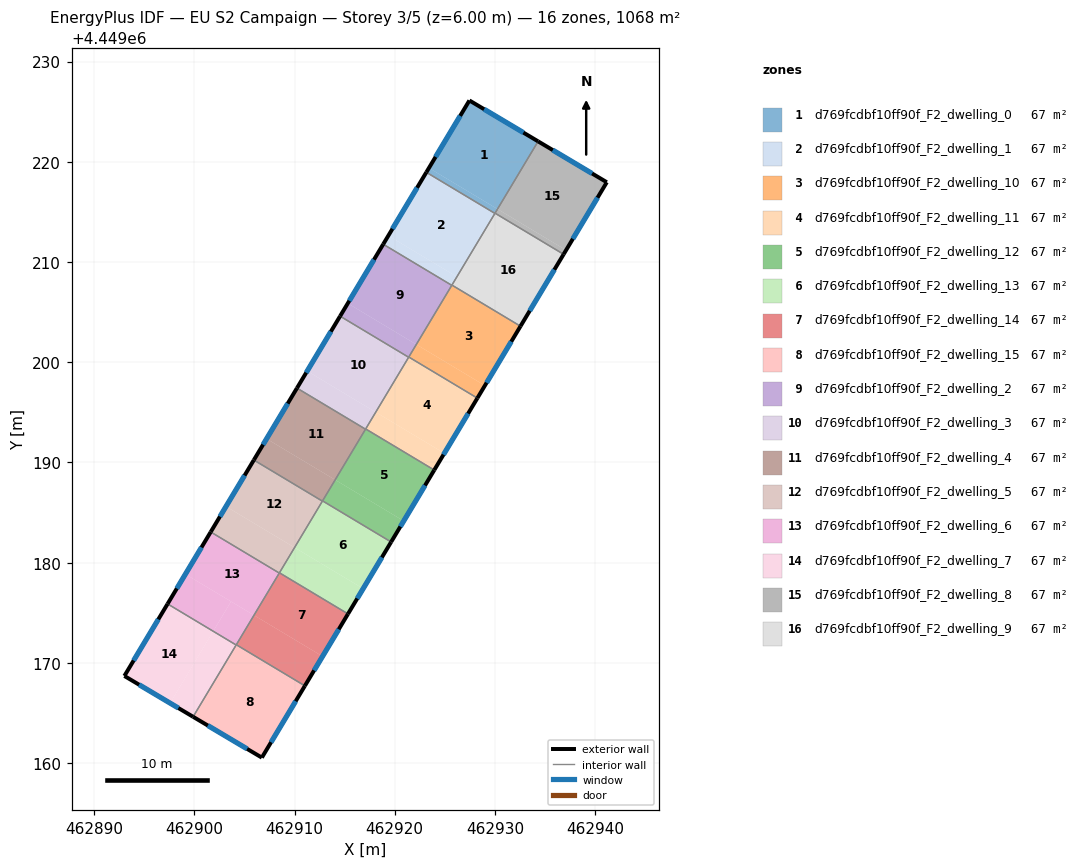
=== STOREY PLAN SPEC (per zone: floor XY polygon, exterior-wall plan segments, windows/doors) ===
zone 1: d769fcdbf10ff90f_F2_dwelling_0  (66.7 m²)
  floor: (462934.30, 4449222.04) (462930.25, 4449215.28) (462923.41, 4449219.38) (462927.45, 4449226.11)
  floor: (462930.25, 4449215.28) (462929.99, 4449214.85) (462923.15, 4449218.95) (462923.41, 4449219.38)
  exterior wall: (462934.30, 4449222.04) – (462927.45, 4449226.11)  [8.0 m]
    window: (462932.84, 4449222.91) – (462928.92, 4449225.24)  [7.8 m²]
  exterior wall: (462927.45, 4449226.11) – (462923.15, 4449218.95)  [8.4 m]
    window: (462926.53, 4449224.58) – (462924.07, 4449220.48)  [8.2 m²]
  interior walls: 3
zone 2: d769fcdbf10ff90f_F2_dwelling_1  (66.7 m²)
  floor: (462929.99, 4449214.85) (462926.20, 4449208.53) (462919.36, 4449212.63) (462923.15, 4449218.95)
  floor: (462926.20, 4449208.53) (462925.69, 4449207.67) (462918.85, 4449211.77) (462919.36, 4449212.63)
  exterior wall: (462923.15, 4449218.95) – (462918.85, 4449211.77)  [8.4 m]
    window: (462922.23, 4449217.41) – (462919.77, 4449213.31)  [8.2 m²]
  interior walls: 4
zone 3: d769fcdbf10ff90f_F2_dwelling_10  (66.7 m²)
  floor: (462932.55, 4449203.59) (462929.00, 4449197.67) (462922.16, 4449201.77) (462925.71, 4449207.69)
  floor: (462929.00, 4449197.67) (462928.24, 4449196.42) (462921.40, 4449200.52) (462922.16, 4449201.77)
  exterior wall: (462928.24, 4449196.42) – (462932.55, 4449203.59)  [8.4 m]
    window: (462929.17, 4449197.95) – (462931.63, 4449202.05)  [8.2 m²]
  interior walls: 4
zone 4: d769fcdbf10ff90f_F2_dwelling_11  (66.7 m²)
  floor: (462928.24, 4449196.42) (462924.95, 4449190.92) (462918.11, 4449195.02) (462921.40, 4449200.52)
  floor: (462924.95, 4449190.92) (462923.94, 4449189.24) (462917.10, 4449193.34) (462918.11, 4449195.02)
  exterior wall: (462923.94, 4449189.24) – (462928.24, 4449196.42)  [8.4 m]
    window: (462924.86, 4449190.78) – (462927.32, 4449194.88)  [8.2 m²]
  interior walls: 4
zone 5: d769fcdbf10ff90f_F2_dwelling_12  (66.7 m²)
  floor: (462923.94, 4449189.24) (462920.90, 4449184.16) (462914.06, 4449188.26) (462917.10, 4449193.34)
  floor: (462920.90, 4449184.16) (462919.64, 4449182.06) (462912.80, 4449186.17) (462914.06, 4449188.26)
  exterior wall: (462919.64, 4449182.06) – (462923.94, 4449189.24)  [8.4 m]
    window: (462920.56, 4449183.60) – (462923.02, 4449187.70)  [8.2 m²]
  interior walls: 4
zone 6: d769fcdbf10ff90f_F2_dwelling_13  (66.7 m²)
  floor: (462916.85, 4449177.41) (462915.34, 4449174.89) (462908.50, 4449178.99) (462910.01, 4449181.51)
  floor: (462919.64, 4449182.06) (462916.85, 4449177.41) (462910.01, 4449181.51) (462912.80, 4449186.17)
  exterior wall: (462915.34, 4449174.89) – (462919.64, 4449182.06)  [8.4 m]
    window: (462916.26, 4449176.43) – (462918.72, 4449180.53)  [8.2 m²]
  interior walls: 4
zone 7: d769fcdbf10ff90f_F2_dwelling_14  (66.7 m²)
  floor: (462915.34, 4449174.89) (462912.80, 4449170.65) (462905.96, 4449174.75) (462908.50, 4449178.99)
  floor: (462912.80, 4449170.65) (462911.04, 4449167.71) (462904.20, 4449171.81) (462905.96, 4449174.75)
  exterior wall: (462911.04, 4449167.71) – (462915.34, 4449174.89)  [8.4 m]
    window: (462911.96, 4449169.25) – (462914.42, 4449173.35)  [8.2 m²]
  interior walls: 4
zone 8: d769fcdbf10ff90f_F2_dwelling_15  (66.7 m²)
  floor: (462911.04, 4449167.71) (462906.74, 4449160.55) (462899.88, 4449164.62) (462904.18, 4449171.79) (462904.20, 4449171.81)
  exterior wall: (462906.74, 4449160.55) – (462911.04, 4449167.71)  [8.4 m]
    window: (462907.66, 4449162.08) – (462910.12, 4449166.18)  [8.2 m²]
  exterior wall: (462899.88, 4449164.62) – (462906.74, 4449160.55)  [8.0 m]
    window: (462901.35, 4449163.75) – (462905.27, 4449161.42)  [7.8 m²]
  interior walls: 3
zone 9: d769fcdbf10ff90f_F2_dwelling_2  (66.7 m²)
  floor: (462925.69, 4449207.67) (462922.16, 4449201.77) (462915.32, 4449205.87) (462918.85, 4449211.77)
  floor: (462922.16, 4449201.77) (462921.39, 4449200.49) (462914.55, 4449204.59) (462915.32, 4449205.87)
  exterior wall: (462918.85, 4449211.77) – (462914.55, 4449204.59)  [8.4 m]
    window: (462917.93, 4449210.23) – (462915.47, 4449206.13)  [8.2 m²]
  interior walls: 4
zone 10: d769fcdbf10ff90f_F2_dwelling_3  (66.7 m²)
  floor: (462921.39, 4449200.49) (462918.11, 4449195.02) (462911.27, 4449199.12) (462914.55, 4449204.59)
  floor: (462918.11, 4449195.02) (462917.09, 4449193.32) (462910.25, 4449197.42) (462911.27, 4449199.12)
  exterior wall: (462914.55, 4449204.59) – (462910.25, 4449197.42)  [8.4 m]
    window: (462913.63, 4449203.06) – (462911.17, 4449198.95)  [8.2 m²]
  interior walls: 4
zone 11: d769fcdbf10ff90f_F2_dwelling_4  (66.7 m²)
  floor: (462917.09, 4449193.32) (462914.06, 4449188.26) (462907.22, 4449192.36) (462910.25, 4449197.42)
  floor: (462914.06, 4449188.26) (462912.78, 4449186.14) (462905.94, 4449190.24) (462907.22, 4449192.36)
  exterior wall: (462910.25, 4449197.42) – (462905.94, 4449190.24)  [8.4 m]
    window: (462909.32, 4449195.88) – (462906.86, 4449191.78)  [8.2 m²]
  interior walls: 4
zone 12: d769fcdbf10ff90f_F2_dwelling_5  (66.7 m²)
  floor: (462912.78, 4449186.14) (462910.01, 4449181.51) (462903.17, 4449185.61) (462905.94, 4449190.24)
  floor: (462910.01, 4449181.51) (462908.48, 4449178.96) (462901.64, 4449183.06) (462903.17, 4449185.61)
  exterior wall: (462905.94, 4449190.24) – (462901.64, 4449183.06)  [8.4 m]
    window: (462905.02, 4449188.70) – (462902.56, 4449184.60)  [8.2 m²]
  interior walls: 4
zone 13: d769fcdbf10ff90f_F2_dwelling_6  (66.7 m²)
  floor: (462908.48, 4449178.96) (462905.96, 4449174.76) (462899.12, 4449178.86) (462901.64, 4449183.06)
  floor: (462905.96, 4449174.76) (462904.18, 4449171.79) (462901.89, 4449173.16) (462903.67, 4449176.13)
  floor: (462903.67, 4449176.13) (462901.89, 4449173.16) (462897.34, 4449175.89) (462899.12, 4449178.86)
  exterior wall: (462901.64, 4449183.06) – (462897.34, 4449175.89)  [8.4 m]
    window: (462900.72, 4449181.53) – (462898.26, 4449177.43)  [8.2 m²]
  interior walls: 4
zone 14: d769fcdbf10ff90f_F2_dwelling_7  (66.7 m²)
  floor: (462904.18, 4449171.79) (462899.88, 4449164.62) (462897.59, 4449165.99) (462901.89, 4449173.16)
  floor: (462901.89, 4449173.16) (462897.59, 4449165.99) (462893.03, 4449168.70) (462897.34, 4449175.89)
  exterior wall: (462893.03, 4449168.70) – (462899.88, 4449164.62)  [8.0 m]
    window: (462894.50, 4449167.83) – (462898.42, 4449165.50)  [7.8 m²]
  exterior wall: (462897.34, 4449175.89) – (462893.03, 4449168.70)  [8.4 m]
    window: (462896.41, 4449174.35) – (462893.95, 4449170.24)  [8.2 m²]
  interior walls: 2
zone 15: d769fcdbf10ff90f_F2_dwelling_8  (66.7 m²)
  floor: (462941.16, 4449217.96) (462937.10, 4449211.18) (462930.27, 4449215.27) (462934.32, 4449222.03)
  floor: (462937.10, 4449211.18) (462936.85, 4449210.77) (462930.01, 4449214.87) (462930.26, 4449215.28)
  floor: (462934.32, 4449222.03) (462930.27, 4449215.27) (462930.25, 4449215.28) (462934.30, 4449222.04)
  exterior wall: (462941.16, 4449217.96) – (462934.30, 4449222.04)  [8.0 m]
    window: (462939.69, 4449218.83) – (462935.77, 4449221.16)  [7.8 m²]
  exterior wall: (462936.85, 4449210.77) – (462941.16, 4449217.96)  [8.4 m]
    window: (462937.77, 4449212.31) – (462940.24, 4449216.42)  [8.2 m²]
  interior walls: 2
zone 16: d769fcdbf10ff90f_F2_dwelling_9  (66.7 m²)
  floor: (462936.85, 4449210.77) (462932.55, 4449203.59) (462925.71, 4449207.69) (462930.01, 4449214.87)
  exterior wall: (462932.55, 4449203.59) – (462936.85, 4449210.77)  [8.4 m]
    window: (462933.47, 4449205.13) – (462935.93, 4449209.23)  [8.2 m²]
  interior walls: 4

=== DERIVED (storey summary) ===
Building: EU S2 Campaign
Storey: 3 of 5  (floor level z = 6.00 m)
Storey gross floor area: 1067.7 m²
Zones on this storey: 16
  - d769fcdbf10ff90f_F2_dwelling_0: floor 66.7 m²; exterior wall 16.3 m (49.0 m²); 2 window(s) 16.0 m²; WWR 32.7%
  - d769fcdbf10ff90f_F2_dwelling_1: floor 66.7 m²; exterior wall 8.4 m (25.1 m²); 1 window(s) 8.2 m²; WWR 32.7%
  - d769fcdbf10ff90f_F2_dwelling_10: floor 66.7 m²; exterior wall 8.4 m (25.1 m²); 1 window(s) 8.2 m²; WWR 32.7%
  - d769fcdbf10ff90f_F2_dwelling_11: floor 66.7 m²; exterior wall 8.4 m (25.1 m²); 1 window(s) 8.2 m²; WWR 32.7%
  - d769fcdbf10ff90f_F2_dwelling_12: floor 66.7 m²; exterior wall 8.4 m (25.1 m²); 1 window(s) 8.2 m²; WWR 32.7%
  - d769fcdbf10ff90f_F2_dwelling_13: floor 66.7 m²; exterior wall 8.4 m (25.1 m²); 1 window(s) 8.2 m²; WWR 32.7%
  - d769fcdbf10ff90f_F2_dwelling_14: floor 66.7 m²; exterior wall 8.4 m (25.1 m²); 1 window(s) 8.2 m²; WWR 32.7%
  - d769fcdbf10ff90f_F2_dwelling_15: floor 66.7 m²; exterior wall 16.3 m (49.0 m²); 2 window(s) 16.0 m²; WWR 32.7%
  - d769fcdbf10ff90f_F2_dwelling_2: floor 66.7 m²; exterior wall 8.4 m (25.1 m²); 1 window(s) 8.2 m²; WWR 32.7%
  - d769fcdbf10ff90f_F2_dwelling_3: floor 66.7 m²; exterior wall 8.4 m (25.1 m²); 1 window(s) 8.2 m²; WWR 32.7%
  - d769fcdbf10ff90f_F2_dwelling_4: floor 66.7 m²; exterior wall 8.4 m (25.1 m²); 1 window(s) 8.2 m²; WWR 32.7%
  - d769fcdbf10ff90f_F2_dwelling_5: floor 66.7 m²; exterior wall 8.4 m (25.1 m²); 1 window(s) 8.2 m²; WWR 32.7%
  - d769fcdbf10ff90f_F2_dwelling_6: floor 66.7 m²; exterior wall 8.4 m (25.1 m²); 1 window(s) 8.2 m²; WWR 32.7%
  - d769fcdbf10ff90f_F2_dwelling_7: floor 66.7 m²; exterior wall 16.4 m (49.1 m²); 2 window(s) 16.0 m²; WWR 32.7%
  - d769fcdbf10ff90f_F2_dwelling_8: floor 66.7 m²; exterior wall 16.4 m (49.1 m²); 2 window(s) 16.0 m²; WWR 32.7%
  - d769fcdbf10ff90f_F2_dwelling_9: floor 66.7 m²; exterior wall 8.4 m (25.1 m²); 1 window(s) 8.2 m²; WWR 32.7%
Zone adjacency (shared interzone walls):
  - d769fcdbf10ff90f_F2_dwelling_0 ↔ d769fcdbf10ff90f_F2_dwelling_1
  - d769fcdbf10ff90f_F2_dwelling_0 ↔ d769fcdbf10ff90f_F2_dwelling_8
  - d769fcdbf10ff90f_F2_dwelling_0 ↔ d769fcdbf10ff90f_F2_dwelling_9
  - d769fcdbf10ff90f_F2_dwelling_1 ↔ d769fcdbf10ff90f_F2_dwelling_10
  - d769fcdbf10ff90f_F2_dwelling_1 ↔ d769fcdbf10ff90f_F2_dwelling_2
  - d769fcdbf10ff90f_F2_dwelling_1 ↔ d769fcdbf10ff90f_F2_dwelling_9
  - d769fcdbf10ff90f_F2_dwelling_10 ↔ d769fcdbf10ff90f_F2_dwelling_11
  - d769fcdbf10ff90f_F2_dwelling_10 ↔ d769fcdbf10ff90f_F2_dwelling_2
  - d769fcdbf10ff90f_F2_dwelling_10 ↔ d769fcdbf10ff90f_F2_dwelling_9
  - d769fcdbf10ff90f_F2_dwelling_11 ↔ d769fcdbf10ff90f_F2_dwelling_12
  - d769fcdbf10ff90f_F2_dwelling_11 ↔ d769fcdbf10ff90f_F2_dwelling_2
  - d769fcdbf10ff90f_F2_dwelling_11 ↔ d769fcdbf10ff90f_F2_dwelling_3
  - d769fcdbf10ff90f_F2_dwelling_12 ↔ d769fcdbf10ff90f_F2_dwelling_13
  - d769fcdbf10ff90f_F2_dwelling_12 ↔ d769fcdbf10ff90f_F2_dwelling_3
  - d769fcdbf10ff90f_F2_dwelling_12 ↔ d769fcdbf10ff90f_F2_dwelling_4
  - d769fcdbf10ff90f_F2_dwelling_13 ↔ d769fcdbf10ff90f_F2_dwelling_14
  - d769fcdbf10ff90f_F2_dwelling_13 ↔ d769fcdbf10ff90f_F2_dwelling_4
  - d769fcdbf10ff90f_F2_dwelling_13 ↔ d769fcdbf10ff90f_F2_dwelling_5
  - d769fcdbf10ff90f_F2_dwelling_14 ↔ d769fcdbf10ff90f_F2_dwelling_15
  - d769fcdbf10ff90f_F2_dwelling_14 ↔ d769fcdbf10ff90f_F2_dwelling_5
  - d769fcdbf10ff90f_F2_dwelling_14 ↔ d769fcdbf10ff90f_F2_dwelling_6
  - d769fcdbf10ff90f_F2_dwelling_15 ↔ d769fcdbf10ff90f_F2_dwelling_6
  - d769fcdbf10ff90f_F2_dwelling_15 ↔ d769fcdbf10ff90f_F2_dwelling_7
  - d769fcdbf10ff90f_F2_dwelling_2 ↔ d769fcdbf10ff90f_F2_dwelling_3
  - d769fcdbf10ff90f_F2_dwelling_3 ↔ d769fcdbf10ff90f_F2_dwelling_4
  - d769fcdbf10ff90f_F2_dwelling_4 ↔ d769fcdbf10ff90f_F2_dwelling_5
  - d769fcdbf10ff90f_F2_dwelling_5 ↔ d769fcdbf10ff90f_F2_dwelling_6
  - d769fcdbf10ff90f_F2_dwelling_6 ↔ d769fcdbf10ff90f_F2_dwelling_7
  - d769fcdbf10ff90f_F2_dwelling_8 ↔ d769fcdbf10ff90f_F2_dwelling_9